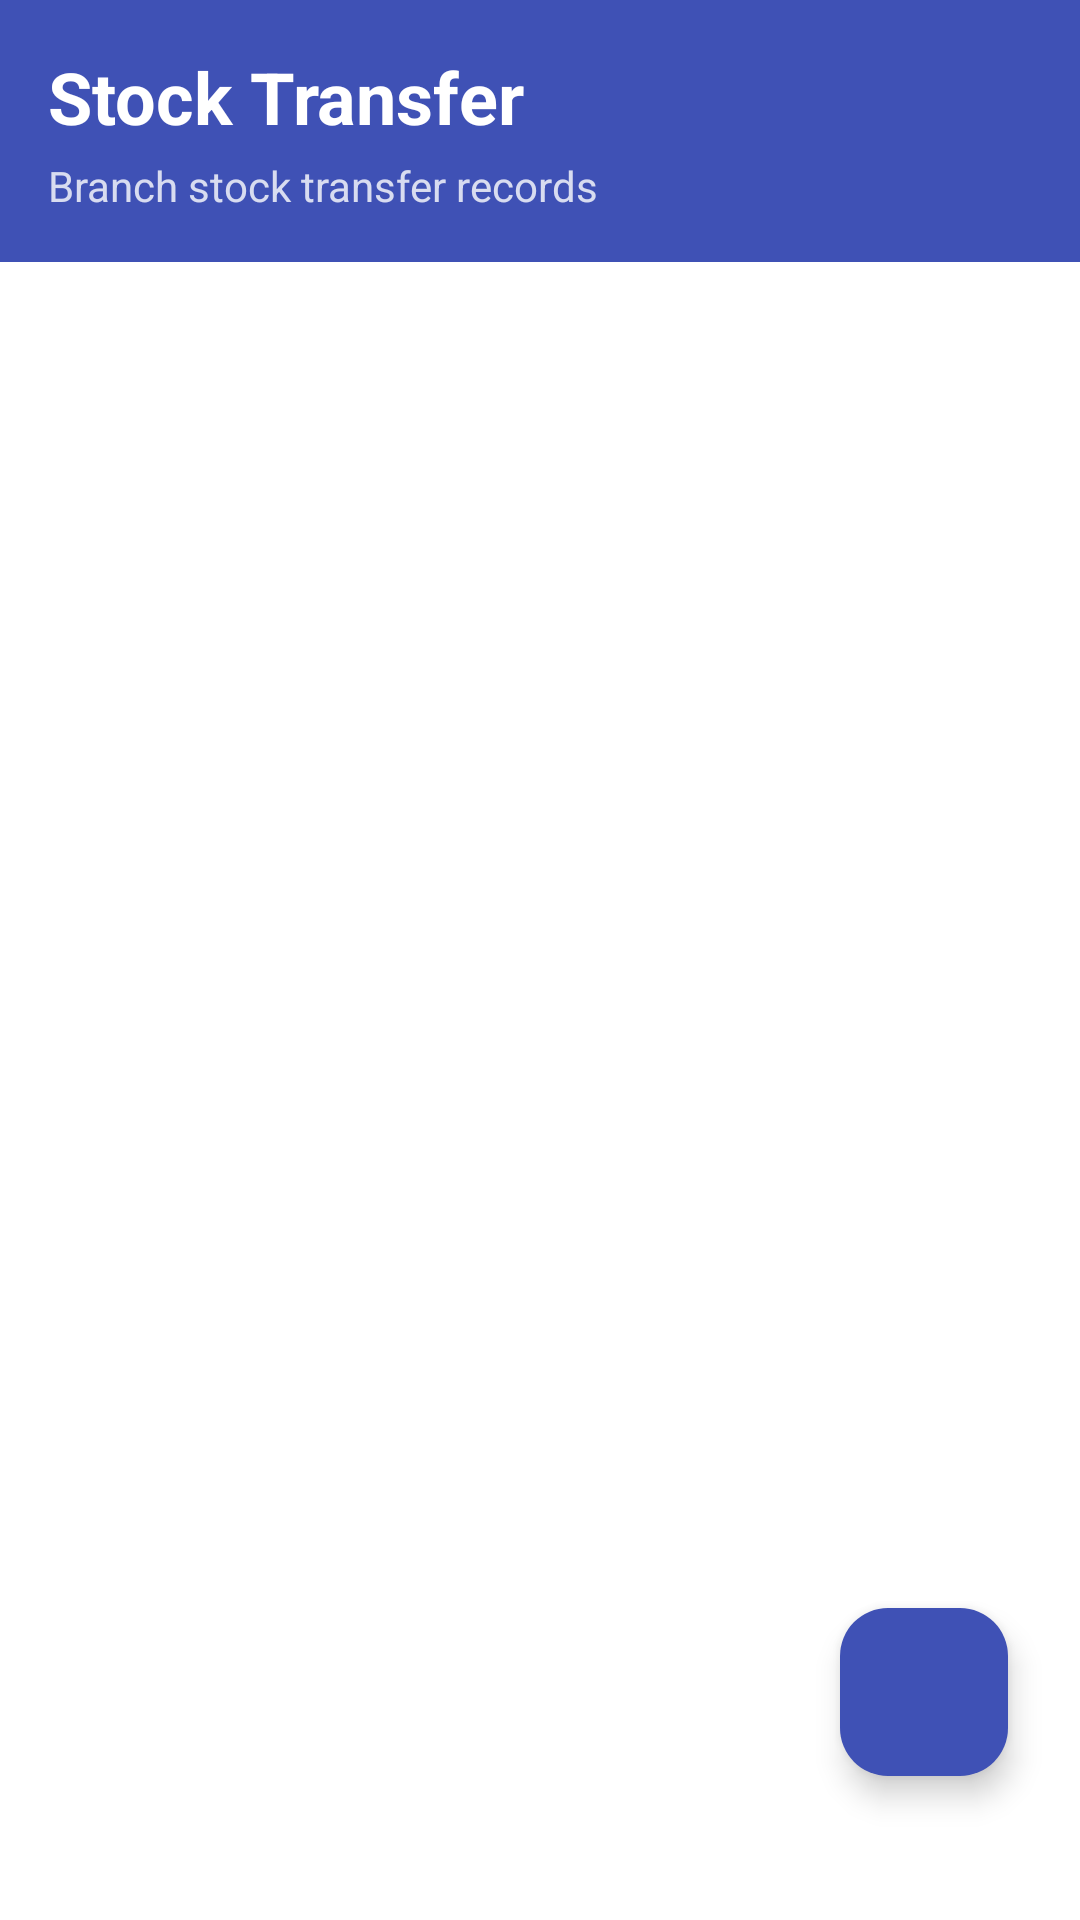

Layout XML and referenced resources for this Android screen:
<!-- AndroidManifest.xml: application theme Theme.TechcitySuite -->
<!-- res/layout/activity_stock_transfer_list.xml -->
<?xml version="1.0" encoding="utf-8"?>
<androidx.constraintlayout.widget.ConstraintLayout xmlns:android="http://schemas.android.com/apk/res/android"
    xmlns:app="http://schemas.android.com/apk/res-auto"
    xmlns:tools="http://schemas.android.com/tools"
    android:layout_width="match_parent"
    android:layout_height="match_parent"
    android:background="@color/white"
    tools:context=".StockTransferListActivity">


    
    
    

    <LinearLayout
        android:id="@+id/headerSection"
        android:layout_width="0dp"
        android:layout_height="wrap_content"
        android:orientation="vertical"
        android:padding="16dp"
        android:background="@color/techcity_blue"
        app:layout_constraintTop_toTopOf="parent"
        app:layout_constraintStart_toStartOf="parent"
        app:layout_constraintEnd_toEndOf="parent">

        
        <TextView
            android:id="@+id/titleText"
            android:layout_width="match_parent"
            android:layout_height="wrap_content"
            android:text="Stock Transfer"
            android:textSize="24sp"
            android:textStyle="bold"
            android:textColor="@color/white"
            android:gravity="start" />

        
        <TextView
            android:layout_width="match_parent"
            android:layout_height="wrap_content"
            android:text="Branch stock transfer records"
            android:textSize="14sp"
            android:textColor="@color/white"
            android:alpha="0.8"
            android:layout_marginTop="4dp" />

    </LinearLayout>

    
    
    


    
    
    

    <ProgressBar
        android:id="@+id/progressBar"
        android:layout_width="48dp"
        android:layout_height="48dp"
        android:visibility="gone"
        android:indeterminateTint="@color/techcity_blue"
        app:layout_constraintTop_toBottomOf="@id/headerSection"
        app:layout_constraintBottom_toTopOf="@id/addButton"
        app:layout_constraintStart_toStartOf="parent"
        app:layout_constraintEnd_toEndOf="parent" />

    <LinearLayout
        android:id="@+id/emptyStateLayout"
        android:layout_width="wrap_content"
        android:layout_height="wrap_content"
        android:orientation="vertical"
        android:gravity="center"
        android:visibility="gone"
        app:layout_constraintTop_toBottomOf="@id/headerSection"
        app:layout_constraintBottom_toTopOf="@id/addButton"
        app:layout_constraintStart_toStartOf="parent"
        app:layout_constraintEnd_toEndOf="parent">

        <TextView
            android:layout_width="wrap_content"
            android:layout_height="wrap_content"
            android:text="🚚"
            android:textSize="48sp" />

        <TextView
            android:id="@+id/emptyMessage"
            android:layout_width="wrap_content"
            android:layout_height="wrap_content"
            android:text="No stock transfers"
            android:textSize="14sp"
            android:textColor="@color/gray"
            android:layout_marginTop="8dp" />

        <TextView
            android:layout_width="wrap_content"
            android:layout_height="wrap_content"
            android:text="Tap + to start a new stock transfer"
            android:textSize="12sp"
            android:textColor="@color/gray"
            android:layout_marginTop="4dp" />

    </LinearLayout>

    
    
    


    
    
    

    <androidx.recyclerview.widget.RecyclerView
        android:id="@+id/transferRecyclerView"
        android:layout_width="0dp"
        android:layout_height="0dp"
        android:visibility="gone"
        android:clipToPadding="false"
        android:padding="16dp"
        app:layout_constraintTop_toBottomOf="@id/headerSection"
        app:layout_constraintBottom_toTopOf="@id/addButton"
        app:layout_constraintStart_toStartOf="parent"
        app:layout_constraintEnd_toEndOf="parent" />

    
    
    


    
    
    

    <com.google.android.material.floatingactionbutton.FloatingActionButton
        android:id="@+id/addButton"
        android:layout_width="wrap_content"
        android:layout_height="wrap_content"
        android:src="@drawable/ic_add"
        android:contentDescription="New Stock Transfer"
        app:backgroundTint="@color/techcity_blue"
        app:tint="@color/white"
        app:fabSize="normal"
        android:layout_marginBottom="48dp"
        android:layout_marginEnd="24dp"
        app:layout_constraintBottom_toBottomOf="parent"
        app:layout_constraintEnd_toEndOf="parent" />

    
    
    


</androidx.constraintlayout.widget.ConstraintLayout>
<!-- resources referenced by this layout -->
<resources>
  <color name="gray">#757575</color>
  <color name="techcity_blue">#3F51B5</color>
  <color name="white">#FFFFFF</color>
  <style name="Theme.TechcitySuite" parent="Base.Theme.TechcitySuite" />
  <style name="Base.Theme.TechcitySuite" parent="Theme.Material3.DayNight.NoActionBar">
          
          <item name="colorPrimary">@color/techcity_blue</item>
          <item name="colorPrimaryVariant">@color/techcity_blue_dark</item>
          <item name="colorOnPrimary">@color/white</item>
  
          
          <item name="colorSecondary">@color/techcity_accent</item>
          <item name="colorSecondaryVariant">@color/techcity_blue_light</item>
          <item name="colorOnSecondary">@color/white</item>
  
          
          <item name="android:colorBackground">@color/white</item>
          <item name="colorOnBackground">@color/black</item>
  
          
          <item name="colorSurface">@color/white</item>
          <item name="colorOnSurface">@color/black</item>
  
          
          <item name="colorError">@color/red</item>
          <item name="colorOnError">@color/white</item>
  
          
          <item name="android:statusBarColor">@color/techcity_blue_dark</item>
  
          
          <item name="materialButtonStyle">@style/Widget.TechCity.Button</item>
      </style>
  <color name="techcity_blue_dark">#303F9F</color>
  <color name="techcity_accent">#3F51B5</color>
  <color name="techcity_blue_light">#7986CB</color>
  <color name="black">#000000</color>
  <color name="red">#F44336</color>
  <style name="Widget.TechCity.Button" parent="Widget.MaterialComponents.Button">
          <item name="backgroundTint">@color/techcity_blue</item>
          <item name="android:textColor">@color/white</item>
          <item name="cornerRadius">4dp</item>
      </style>
</resources>
